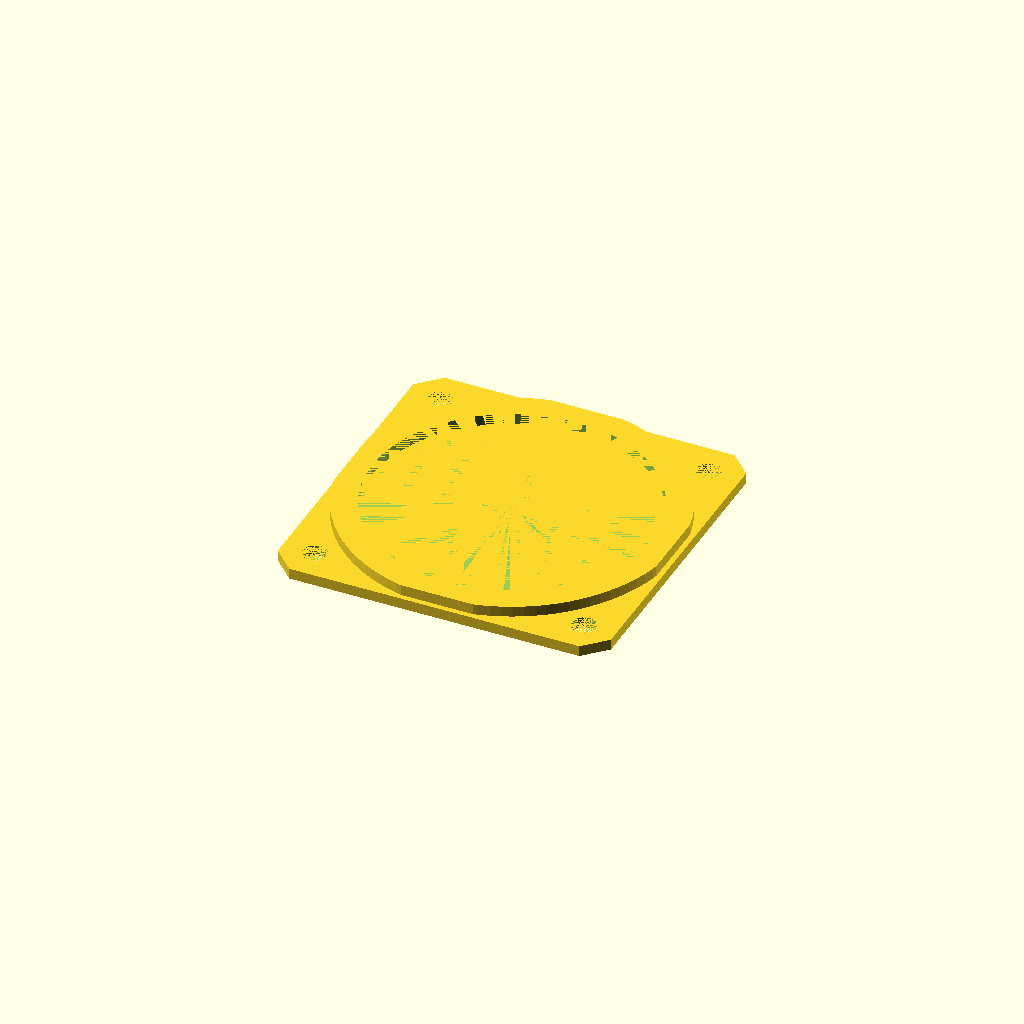
Cell 1 — every parameter at its default value.
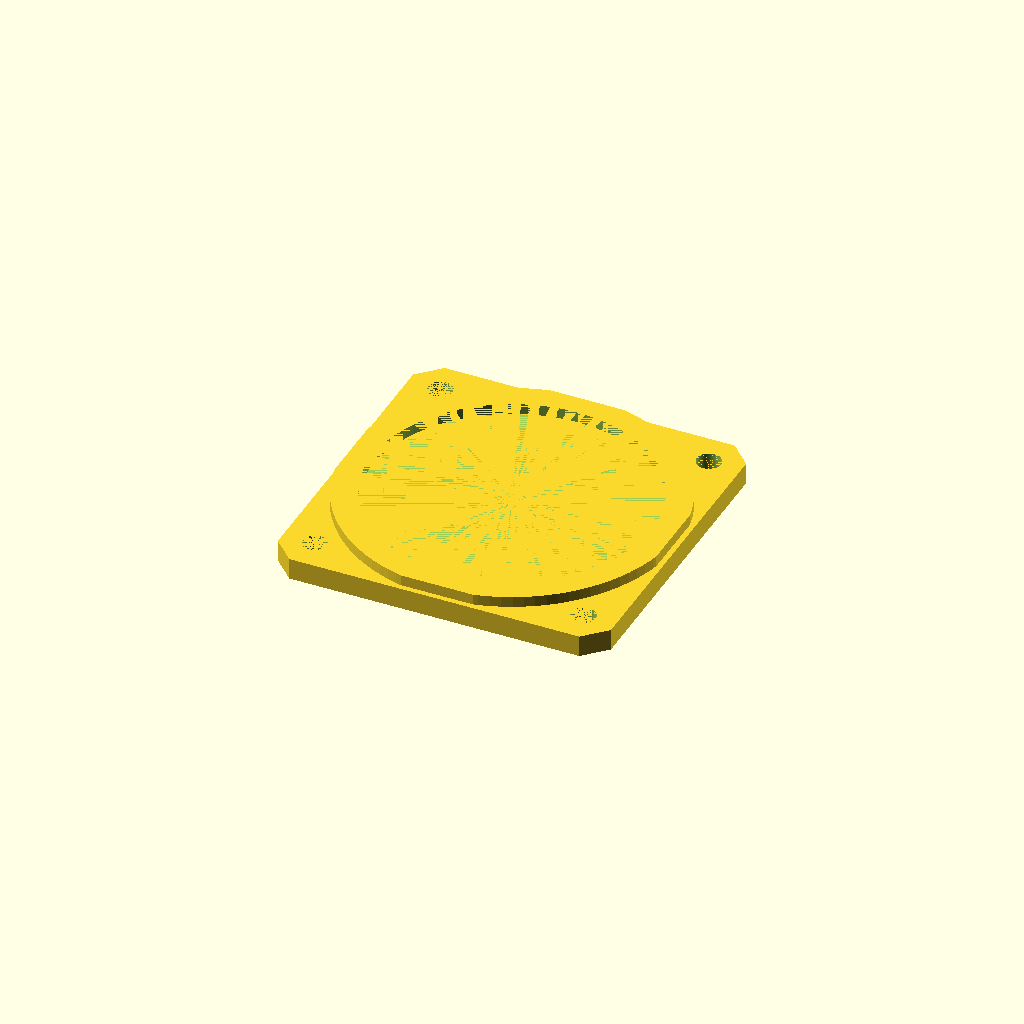
Cell 2: the same model with HEIGHT = 4.
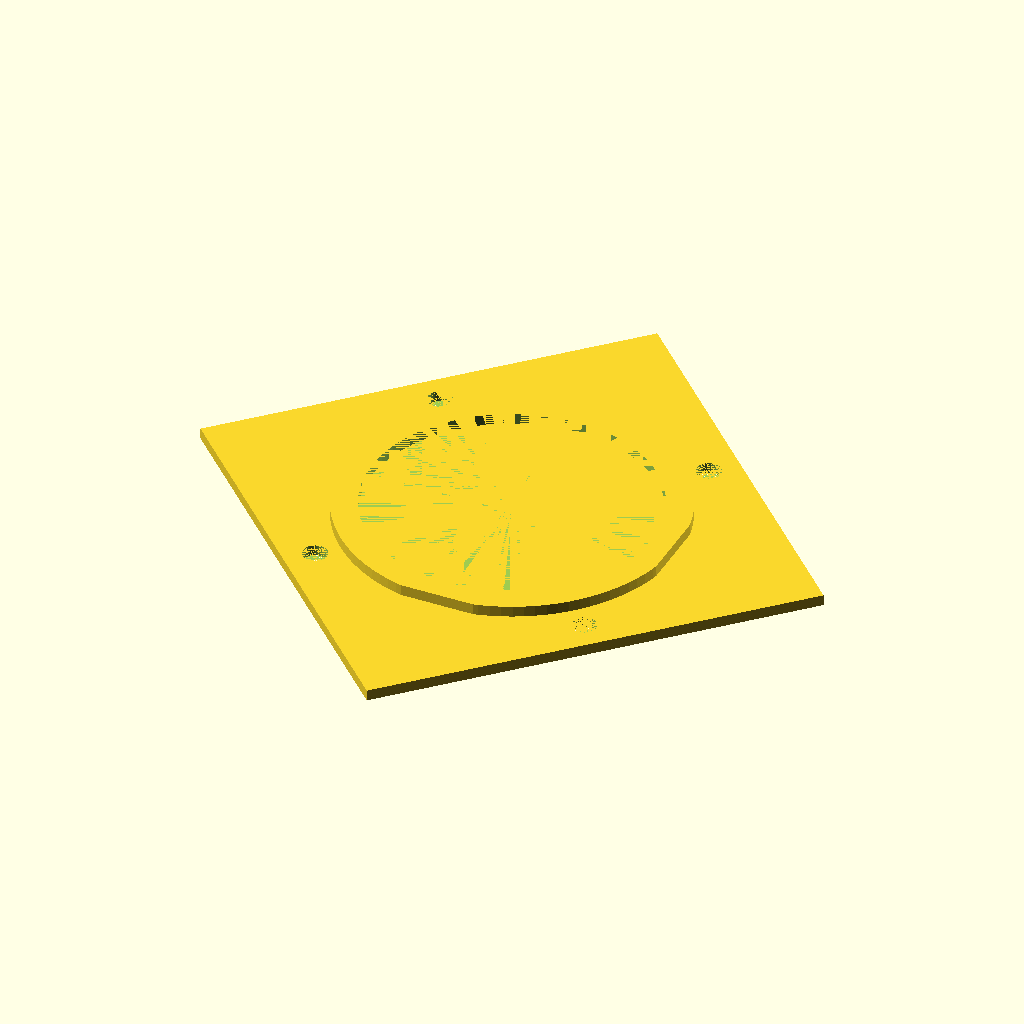
Cell 3: the same model with WIDTH = 124.
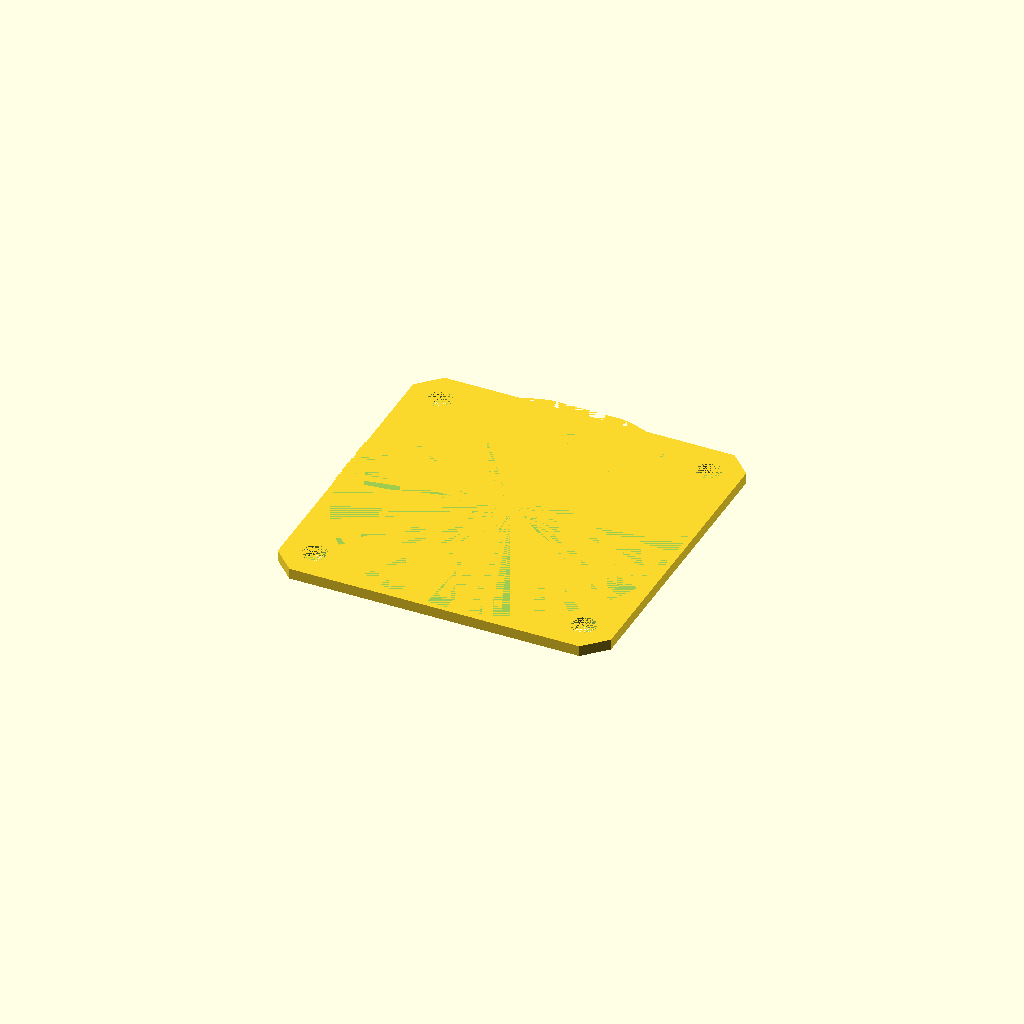
Cell 4: LIP_INNER_DIA = 104 (everything else at default).
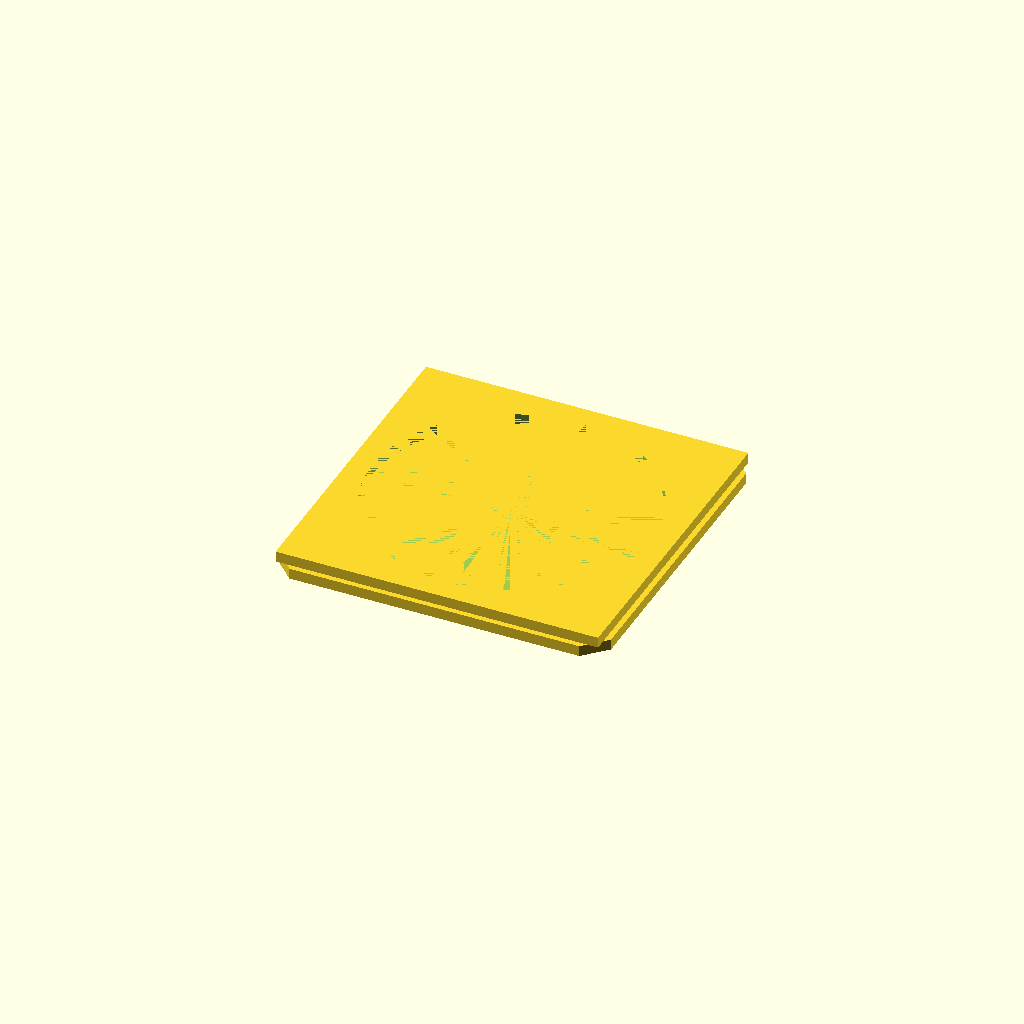
Cell 5: LIP_OUTER_DIA = 123 (everything else at default).
All cells are drawn from one camera (rotation 55°, 0°, 25°, orthographic, colour scheme Cornfield), so only the parameter changes between them.
OpenSCAD source file tool-parts/ddc-pump/bottom.scad:
HEIGHT = 2;
WIDTH = 62;
LIMIT_WIDTH = 82;

LIP_INNER_DIA = 52;
LIP_OUTER_DIA = 61.5;
LIP_LIMIT_WIDTH = 60;
LIP_HEIGHT = 2;

MOUNTING_HOLE_SPACING = 50;
MOUNTING_HOLE_DIA = 4.5;

$fn = 100;

module lip() {
    intersection() {
        difference() {
            cylinder(d = LIP_OUTER_DIA, h = LIP_HEIGHT);
            cylinder(d = LIP_INNER_DIA, h = LIP_HEIGHT);
        }
        cube(size = [LIP_LIMIT_WIDTH, LIP_LIMIT_WIDTH, LIP_HEIGHT*2], center = true);
    }
}

module base() {
    intersection() {
        translate([0, 0, HEIGHT/2])
        cube(size = [WIDTH, WIDTH, HEIGHT], center = true);
        rotate([0, 0, 45])
        cube(size = [LIMIT_WIDTH, LIMIT_WIDTH, HEIGHT*2], center = true);
    }
}

module mounting_holes(width, length, height, dia) {
    for(i = [-1, 1]) {
        for(j = [-1, 1]) {
            translate([i * width/2, j * length/2, 0])
            cylinder(d = dia, h = height);
        }
    }
}

difference() {
    union() {
        translate([0, 0, HEIGHT])
        lip();

        base();
    }

    mounting_holes(MOUNTING_HOLE_SPACING, MOUNTING_HOLE_SPACING, HEIGHT, MOUNTING_HOLE_DIA);
}
Customizer parameters (derived from the source; name, type, default, range or options):
HEIGHT: number, default 2
WIDTH: number, default 62
LIMIT_WIDTH: number, default 82
LIP_INNER_DIA: number, default 52
LIP_OUTER_DIA: number, default 61.5
LIP_LIMIT_WIDTH: number, default 60
LIP_HEIGHT: number, default 2
MOUNTING_HOLE_SPACING: number, default 50
MOUNTING_HOLE_DIA: number, default 4.5
